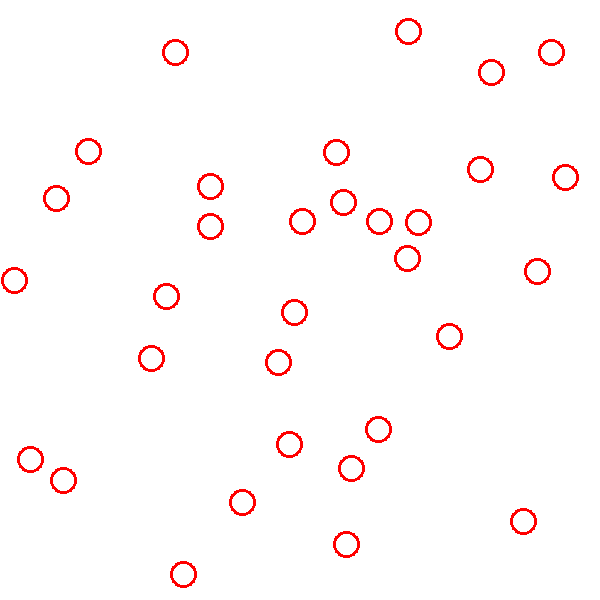

The file beside this chart, header and first rows:
x, y
294, 312
537, 271
379, 221
565, 177
491, 72
175, 52
449, 336
289, 444
302, 221
278, 362
408, 31
63, 480
351, 468
480, 169
210, 186
151, 358
30, 459
183, 574
242, 502
523, 521
210, 226
346, 544
14, 280
166, 296
407, 258
551, 52
56, 198
88, 151
418, 222
378, 429
343, 202
336, 152
